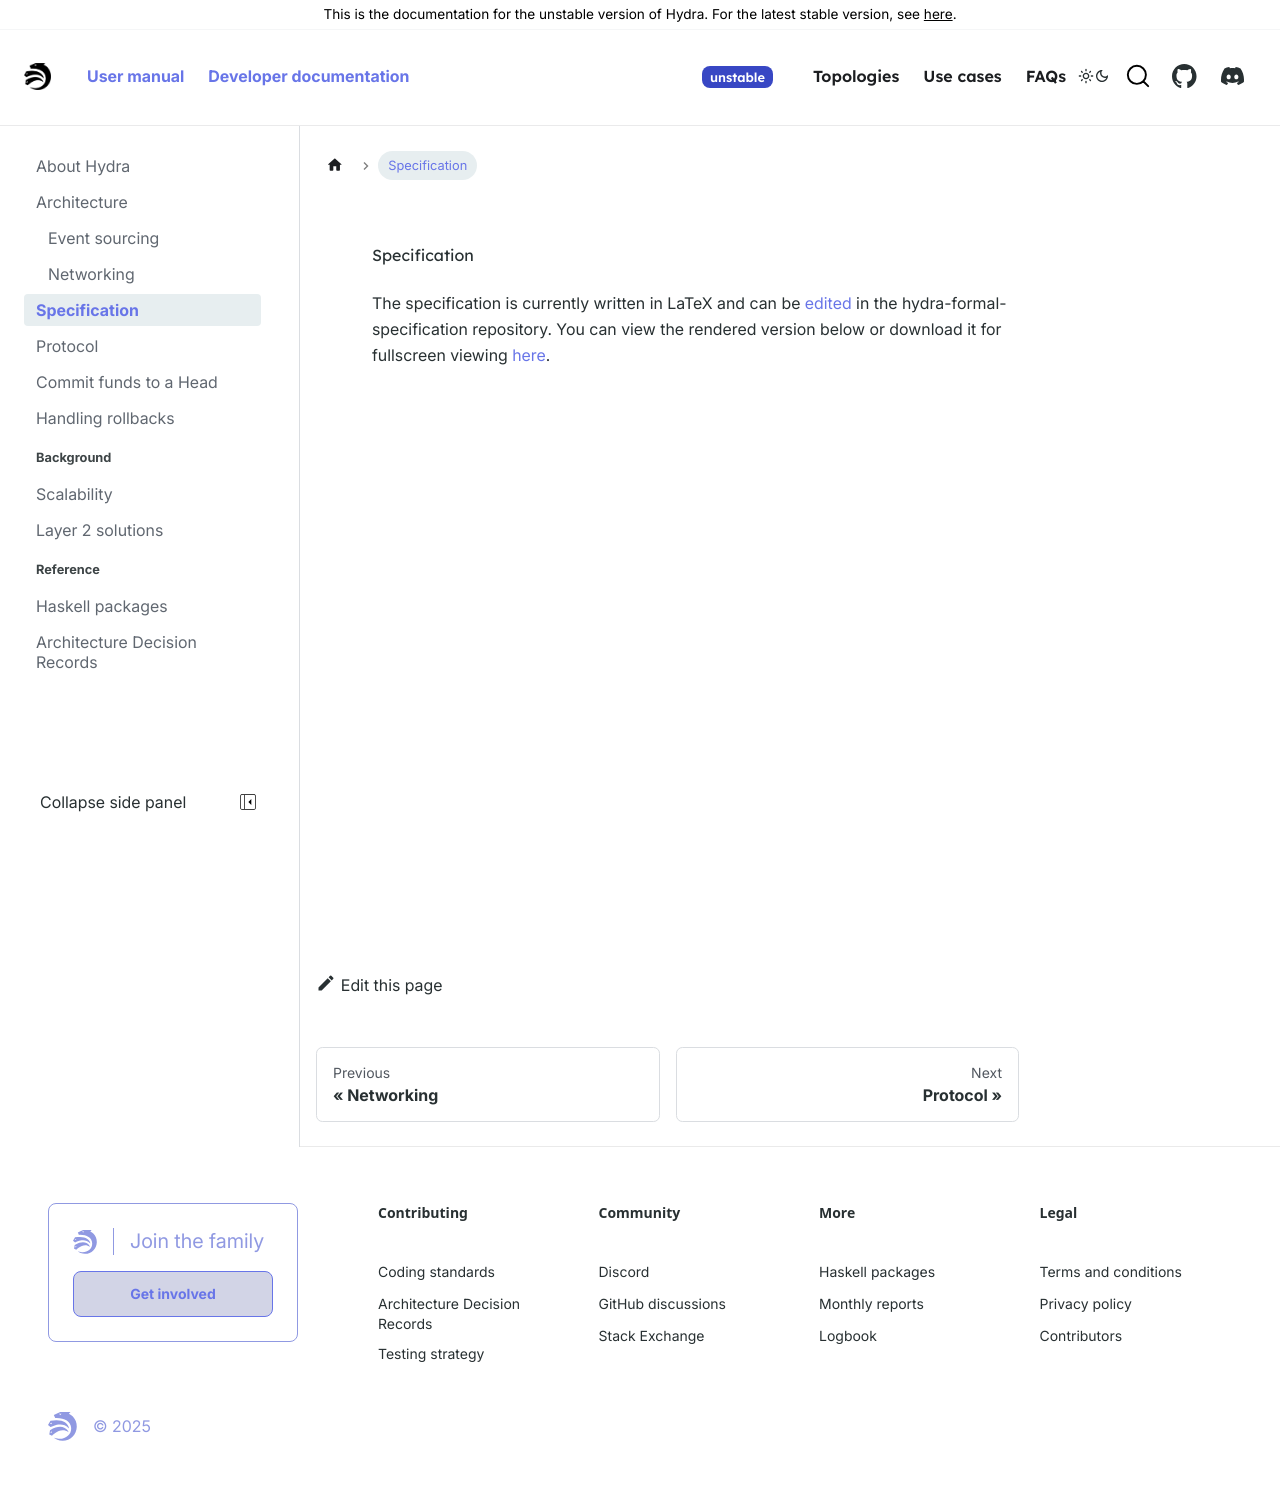

repository: chrono-ranger742wc/hydra · page: head-protocol/unstable/docs/dev/specification.html · generator: docusaurus

# Specification

The specification is currently written in LaTeX and can be [edited](https://github.com/cardano-scaling/hydra-formal-specification) in the hydra-formal-specification repository. You can view the rendered version below or download it for fullscreen viewing [here](/hydra-spec.pdf).

import HydraSpecUrl from '@site/static/hydra-spec.pdf';

<iframe style={{width: '100%', height: '480px'}} src={HydraSpecUrl} title="Hydra Head Specification"></iframe>
